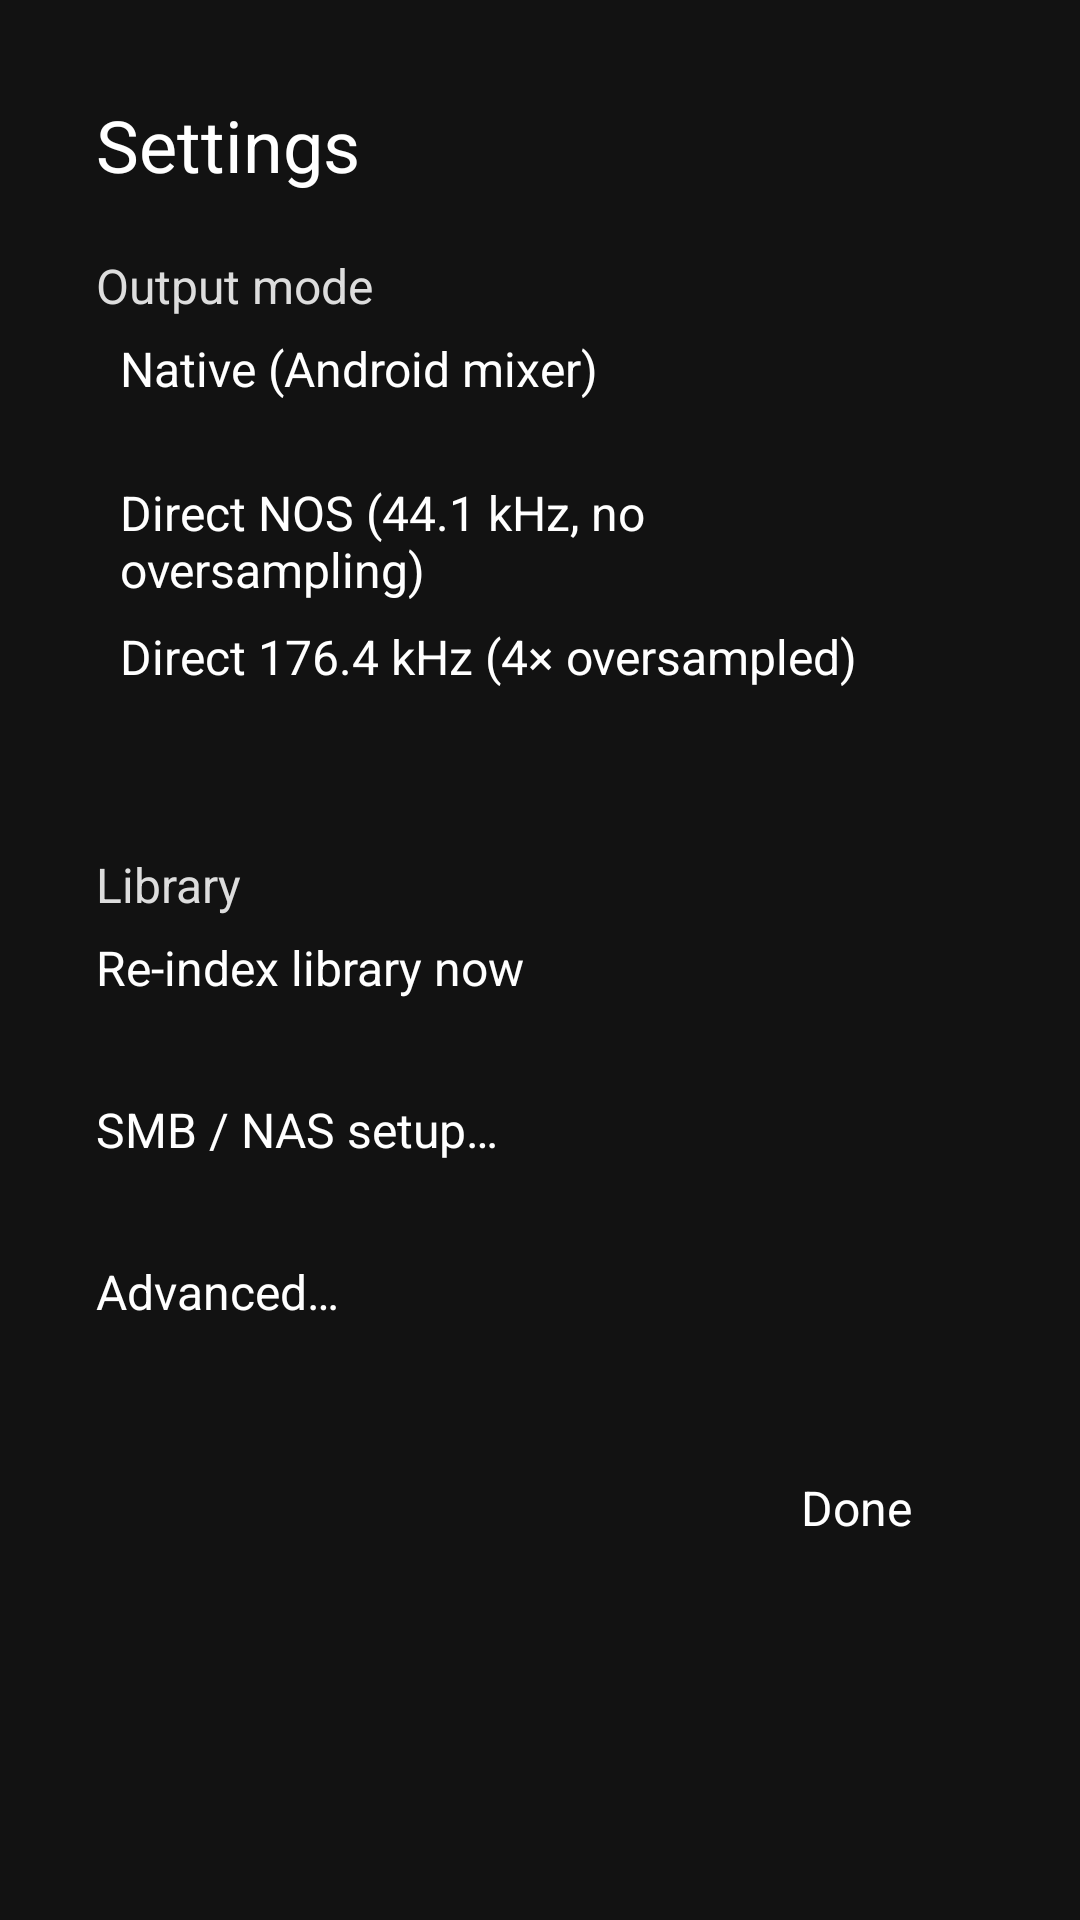

Produce the Android XML layout that renders to this screen, including the resource entries it uses.
<!-- AndroidManifest.xml: application theme Theme.CouchFi -->
<!-- res/layout/dialog_settings.xml -->
<?xml version="1.0" encoding="utf-8"?>
<LinearLayout xmlns:android="http://schemas.android.com/apk/res/android"
    android:layout_width="match_parent"
    android:layout_height="wrap_content"
    android:orientation="vertical"
    android:background="#121212"
    android:padding="32dp">

    <TextView
        android:layout_width="match_parent"
        android:layout_height="wrap_content"
        android:text="Settings"
        android:textColor="@android:color/white"
        android:textSize="24sp"
        android:paddingBottom="20dp" />

    <TextView
        android:layout_width="match_parent"
        android:layout_height="wrap_content"
        android:text="Output mode"
        android:textColor="#DDDDDD"
        android:textSize="16sp"
        android:paddingBottom="6dp" />

    <RadioGroup
        android:id="@+id/settings_mode_group"
        android:layout_width="match_parent"
        android:layout_height="wrap_content"
        android:orientation="vertical"
        android:paddingBottom="16dp">

        <RadioButton
            android:id="@+id/settings_mode_native"
            android:layout_width="match_parent"
            android:layout_height="wrap_content"
            android:minHeight="48dp"
            android:paddingStart="8dp"
            android:paddingEnd="8dp"
            android:textColor="@android:color/white"
            android:textSize="16sp"
            android:background="@drawable/button_focus_bg"
            android:text="Native (Android mixer)" />

        <RadioButton
            android:id="@+id/settings_mode_nos"
            android:layout_width="match_parent"
            android:layout_height="wrap_content"
            android:minHeight="48dp"
            android:paddingStart="8dp"
            android:paddingEnd="8dp"
            android:textColor="@android:color/white"
            android:textSize="16sp"
            android:background="@drawable/button_focus_bg"
            android:text="Direct NOS (44.1 kHz, no oversampling)" />

        <RadioButton
            android:id="@+id/settings_mode_4x"
            android:layout_width="match_parent"
            android:layout_height="wrap_content"
            android:minHeight="48dp"
            android:paddingStart="8dp"
            android:paddingEnd="8dp"
            android:textColor="@android:color/white"
            android:textSize="16sp"
            android:background="@drawable/button_focus_bg"
            android:text="Direct 176.4 kHz (4× oversampled)" />
    </RadioGroup>

    <TextView
        android:layout_width="match_parent"
        android:layout_height="wrap_content"
        android:text="Library"
        android:textColor="#DDDDDD"
        android:textSize="16sp"
        android:paddingTop="12dp"
        android:paddingBottom="6dp" />

    <Button
        android:id="@+id/settings_reindex"
        android:layout_width="match_parent"
        android:layout_height="wrap_content"
        android:minHeight="48dp"
        android:textColor="@android:color/white"
        android:textSize="16sp"
        android:background="@drawable/button_focus_bg"
        android:text="Re-index library now" />

    <Button
        android:id="@+id/settings_smb_setup"
        android:layout_width="match_parent"
        android:layout_height="wrap_content"
        android:minHeight="48dp"
        android:layout_marginTop="6dp"
        android:textColor="@android:color/white"
        android:textSize="16sp"
        android:background="@drawable/button_focus_bg"
        android:text="SMB / NAS setup…" />

    <Button
        android:id="@+id/settings_advanced"
        android:layout_width="match_parent"
        android:layout_height="wrap_content"
        android:minHeight="48dp"
        android:layout_marginTop="6dp"
        android:textColor="@android:color/white"
        android:textSize="16sp"
        android:background="@drawable/button_focus_bg"
        android:text="Advanced…" />

    <LinearLayout
        android:layout_width="match_parent"
        android:layout_height="wrap_content"
        android:orientation="horizontal"
        android:gravity="end"
        android:paddingTop="24dp">

        <Button
            android:id="@+id/settings_done"
            android:layout_width="wrap_content"
            android:layout_height="wrap_content"
            android:minHeight="48dp"
            android:paddingStart="24dp"
            android:paddingEnd="24dp"
            android:textColor="@android:color/white"
            android:textSize="16sp"
            android:background="@drawable/button_focus_bg"
            android:text="Done" />
    </LinearLayout>
</LinearLayout>
<!-- resources referenced by this layout -->
<resources>
  <!-- drawable button_focus_bg (drawable) -->
  <?xml version="1.0" encoding="utf-8"?>
  <selector xmlns:android="http://schemas.android.com/apk/res/android">
      <item android:state_pressed="true">
          <shape android:shape="rectangle">
              <solid android:color="#44DDDDDD" />
              <corners android:radius="6dp" />
          </shape>
      </item>
      <item android:state_focused="true">
          <shape android:shape="rectangle">
              <solid android:color="#26DDDDDD" />
              <corners android:radius="6dp" />
          </shape>
      </item>
      <item>
          <shape android:shape="rectangle">
              <solid android:color="#00000000" />
              <corners android:radius="6dp" />
          </shape>
      </item>
  </selector>
  <style name="Theme.CouchFi" parent="@style/Theme.Leanback" />
</resources>
